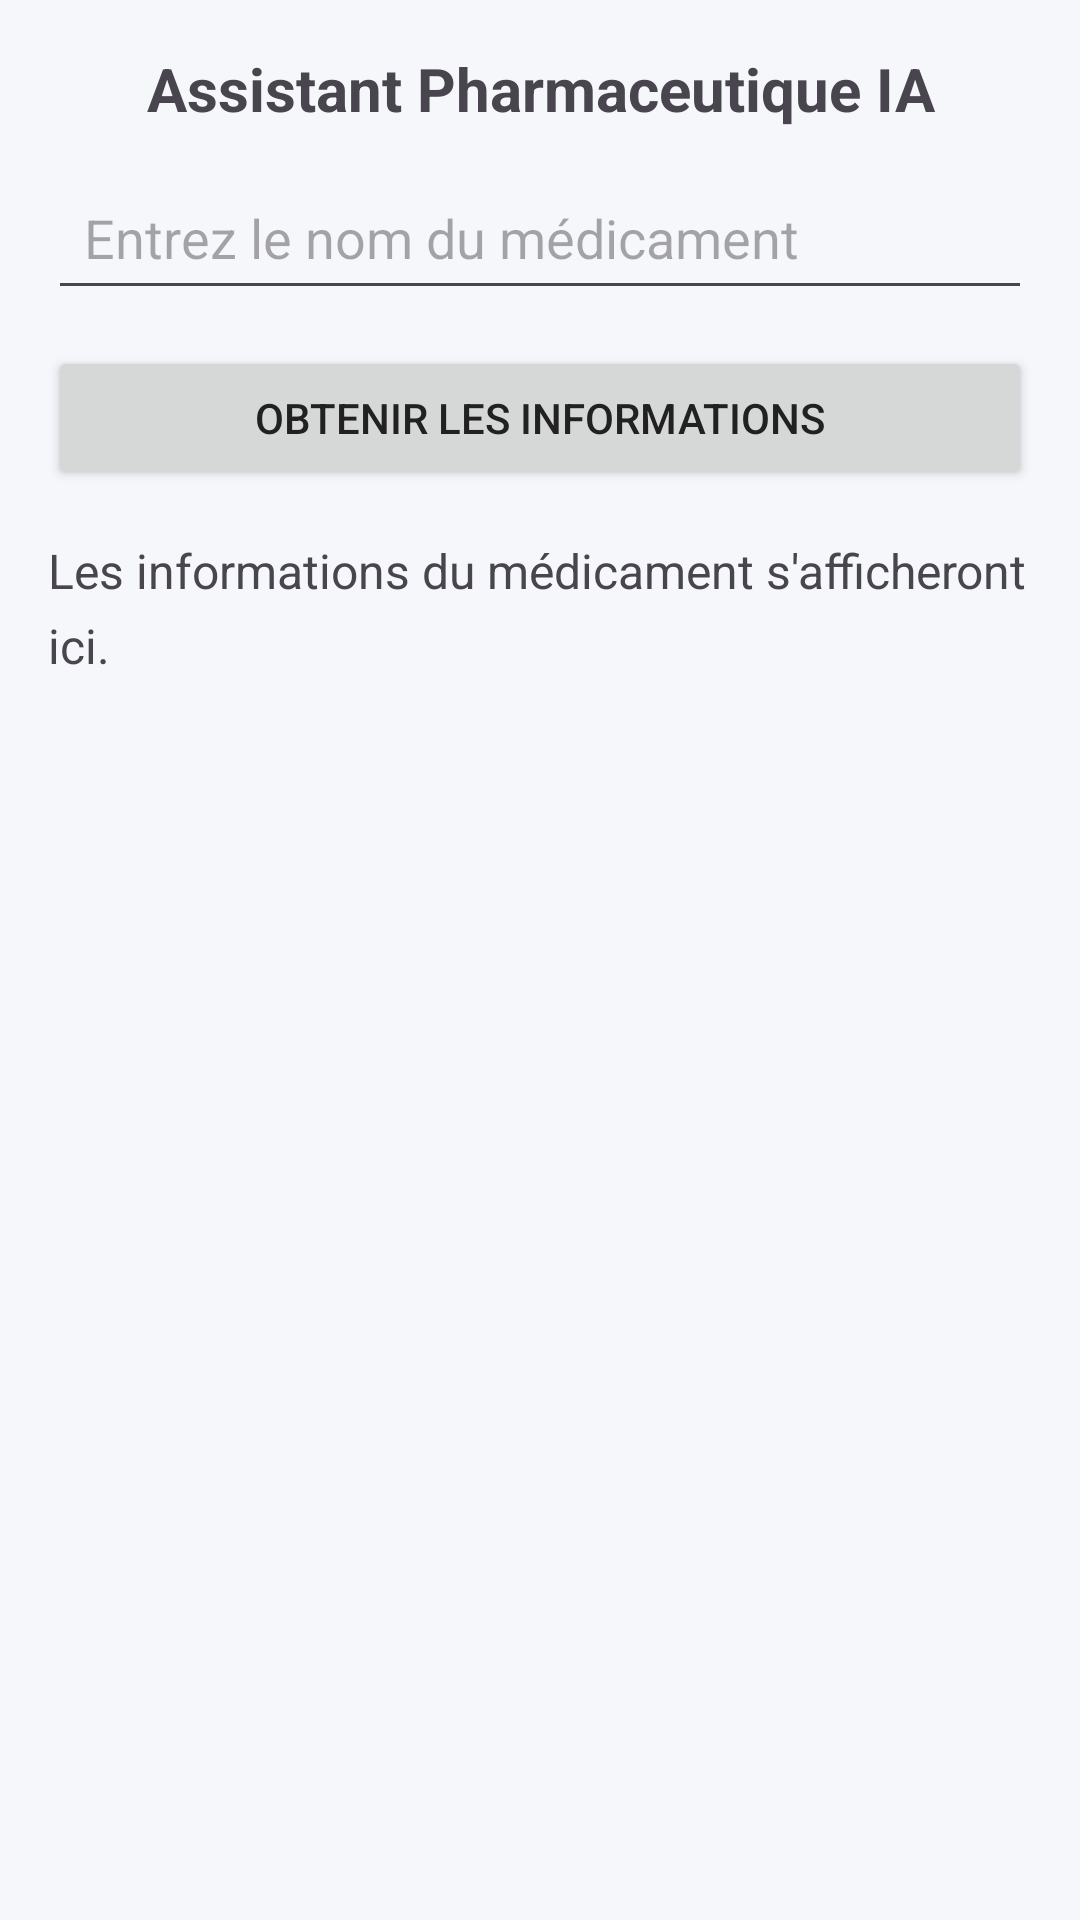

Write the Android layout XML for this screen, with the resource values it uses.
<!-- AndroidManifest.xml: application theme Theme.HealthProject -->
<!-- res/layout/fragment_pharma_chat.xml -->
<?xml version="1.0" encoding="utf-8"?>
<LinearLayout xmlns:android="http://schemas.android.com/apk/res/android"
    xmlns:tools="http://schemas.android.com/tools"
    android:layout_width="match_parent"
    android:layout_height="match_parent"
    android:orientation="vertical"
    android:padding="16dp"
    tools:context=".ui.pharmaassistant.PharmaChatFragment">

    
    <TextView
        android:layout_width="match_parent"
        android:layout_height="wrap_content"
        android:text="Assistant Pharmaceutique IA"
        android:textSize="20sp"
        android:textStyle="bold"
        android:gravity="center"
        android:paddingBottom="12dp" />

    
    <EditText
        android:id="@+id/etMedicament"
        android:layout_width="match_parent"
        android:layout_height="wrap_content"
        android:hint="Entrez le nom du médicament"
        android:inputType="text"
        android:padding="12dp" />

    
    <Button
        android:id="@+id/btnSubmit"
        android:layout_width="match_parent"
        android:layout_height="wrap_content"
        android:text="Obtenir les informations"
        android:layout_marginTop="12dp" />

    
    <ScrollView
        android:layout_width="match_parent"
        android:layout_height="0dp"
        android:layout_weight="1"
        android:layout_marginTop="16dp">

        <TextView
            android:id="@+id/tvResult"
            android:layout_width="match_parent"
            android:layout_height="wrap_content"
            android:text="Les informations du médicament s'afficheront ici."
            android:textSize="16sp"
            android:lineSpacingExtra="6dp" />
    </ScrollView>

</LinearLayout>
<!-- resources referenced by this layout -->
<resources>
  <style name="Theme.HealthProject" parent="Theme.Material3.DayNight.NoActionBar">
          <item name="colorPrimary">@color/pastel_blue_dark</item>
          <item name="colorSecondary">@color/pastel_blue_light</item>
          <item name="colorSurface">@color/white</item>
          <item name="android:windowBackground">@color/pastel_gray</item>
          <item name="android:textColorPrimary">@color/text_dark</item>
  
          <item name="bottomNavigationStyle">@style/Widget.App.BottomNavigationView</item>
      </style>
  <color name="pastel_blue_dark">#1E88E5</color>
  <color name="pastel_blue_light">#D0EFFF</color>
  <color name="white">#FFFFFF</color>
  <color name="pastel_gray">#F5F7FA</color>
  <color name="text_dark">#212121</color>
  <style name="Widget.App.BottomNavigationView" parent="Widget.Material3.BottomNavigationView">
          <item name="itemIconTint">@color/nav_item_color</item>
          <item name="itemTextColor">@color/nav_item_color</item>
      </style>
</resources>
